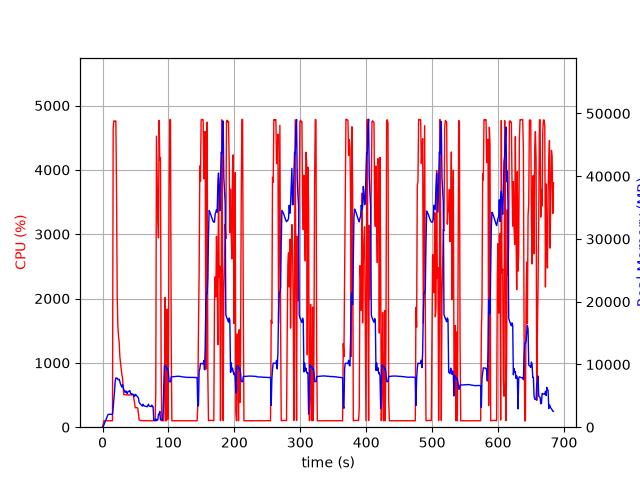

The table this chart was drawn from, first rows:
elapsed_time, nproc, cpu, mem_real, mem_virtual
4.172325134277344e-05, 1, 0.0, 9.652, 3186
1.006, 1, 51.7, 95.05, 782.3
2.013, 1, 99.3, 357, 1902
3.02, 1, 100.3, 615, 3188
4.027, 1, 99.3, 895, 3188
5.035, 1, 101.2, 1125, 5748
6.041, 1, 99.4, 1405, 5748
7.049, 1, 100.2, 1687, 5748
8.056, 1, 99.3, 1969, 5748
9.062, 1, 100.3, 2049, 5236
10.07, 1, 99.3, 2049, 5236
11.08, 1, 100.2, 2046, 5236
12.08, 1, 100.3, 2046, 5236
13.09, 1, 99.2, 2046, 5236
14.1, 1, 100.1, 2046, 5236
15.11, 1, 101.1, 2062, 5761
16.12, 1, 4647, 3107, 10239
17.14, 1, 4761, 4363, 11577
18.16, 1, 4758, 5695, 12997
19.19, 1, 4760, 7318, 14757
20.21, 1, 4759, 7860, 15449
21.23, 1, 3693, 7801, 15581
22.24, 1, 2024, 7818, 15755
23.24, 1, 1573, 7619, 15863
24.25, 1, 1405, 7562, 16143
25.26, 1, 1320, 7649, 16437
26.27, 1, 1095, 7276, 16437
27.27, 1, 1003, 6864, 16493
28.28, 1, 906.7, 6641, 16493
29.29, 1, 815.5, 6408, 16493
30.3, 1, 768.4, 6783, 17069
31.3, 1, 621.1, 6375, 17277
32.31, 1, 504.5, 5970, 17405
33.32, 1, 505.9, 5779, 17405
34.33, 1, 504.3, 5554, 17405
35.34, 1, 504.1, 5787, 17405
36.35, 1, 504.4, 5616, 17405
37.36, 1, 502.3, 5369, 17405
38.37, 1, 503.5, 5619, 17405
39.38, 1, 499.8, 5704, 17405
40.39, 1, 502.9, 5746, 17597
41.4, 1, 502.0, 5839, 17821
42.41, 1, 501.3, 5388, 17821
43.42, 1, 501.2, 5357, 17821
44.43, 1, 506.3, 5188, 17821
45.44, 1, 504.5, 5298, 17821
46.45, 1, 502.0, 5221, 17821
47.46, 1, 441.5, 5026, 17821
48.47, 1, 389.2, 4883, 17821
49.48, 1, 303.3, 5246, 17821
50.48, 1, 303.2, 5153, 17821
51.49, 1, 304.2, 5108, 17821
52.5, 1, 303.2, 4885, 17821
53.51, 1, 294.3, 4790, 17821
54.52, 1, 205.0, 4613, 17821
55.53, 1, 111.9, 3948, 17821
56.54, 1, 107.0, 3811, 17821
57.55, 1, 104.0, 3690, 17821
58.56, 1, 104.0, 3557, 17821
59.57, 1, 104.0, 3474, 17821
... 617 more rows
